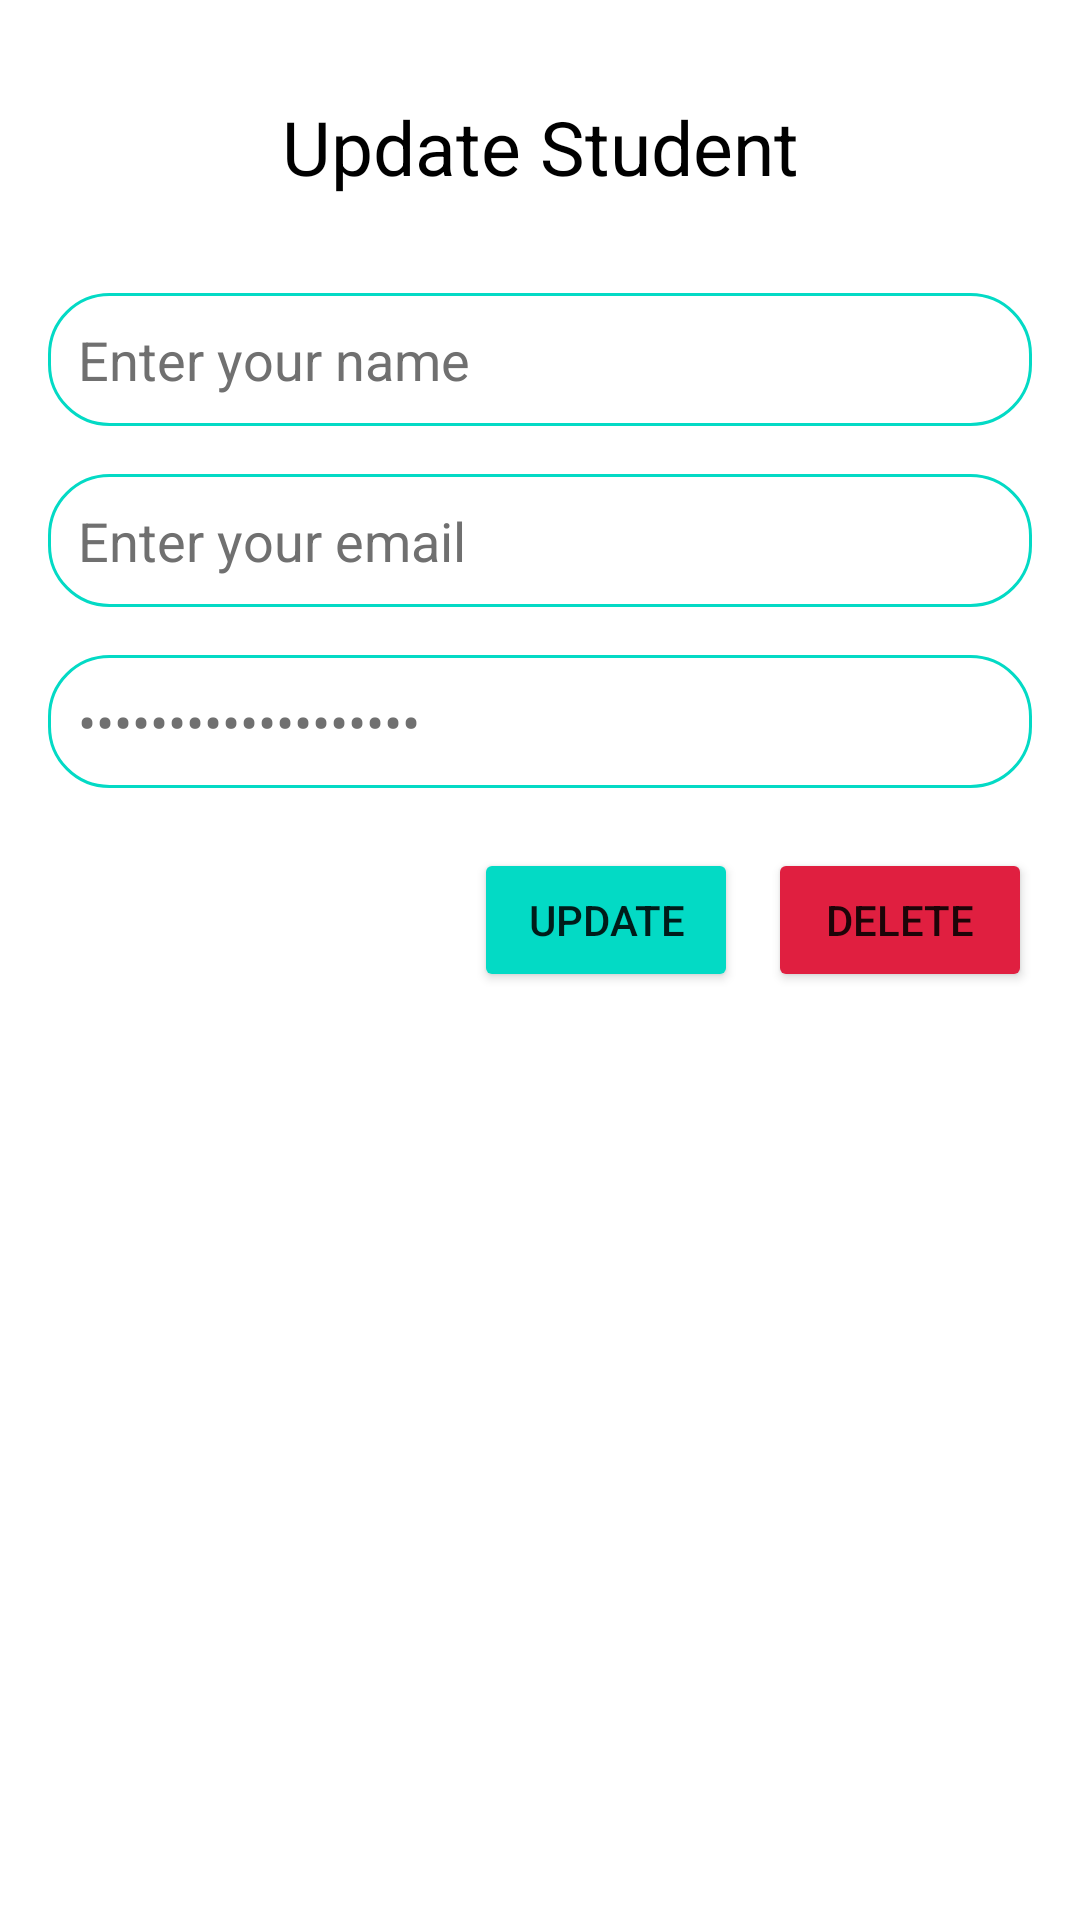

Layout XML and referenced resources for this Android screen:
<!-- AndroidManifest.xml: application theme Theme.CRUD_SQLite_GiuaKy -->
<!-- res/layout/activity_update_student.xml -->
<?xml version="1.0" encoding="utf-8"?>
<RelativeLayout xmlns:android="http://schemas.android.com/apk/res/android"
    xmlns:app="http://schemas.android.com/apk/res-auto"
    xmlns:tools="http://schemas.android.com/tools"
    android:layout_width="match_parent"
    android:layout_height="match_parent"
    android:padding="16dp"
    tools:context=".UpdateStudentActivity">
    <TextView
        android:layout_width="match_parent"
        android:layout_height="wrap_content"
        android:id="@+id/display_text_update"
        android:text="Update Student"
        android:gravity="center"
        android:textSize="25sp"
        android:textColor="@color/black"
        android:layout_margin="16dp"
        />
    <EditText
        android:layout_width="match_parent"
        android:layout_height="wrap_content"
        android:layout_below="@id/display_text_update"
        android:id="@+id/new_student_name"
        android:layout_marginTop="16dp"
        android:padding="10dp"
        android:text="Enter your name"
        android:textColor="@color/gray"
        android:background="@drawable/background"
        />
    <EditText
        android:layout_width="match_parent"
        android:layout_height="wrap_content"
        android:layout_below="@id/new_student_name"
        android:padding="10dp"
        android:layout_marginTop="16dp"
        android:textColor="@color/gray"
        android:id="@+id/new_student_email"
        android:background="@drawable/background"
        android:text="Enter your email"
        />
    <EditText
        android:layout_width="match_parent"
        android:layout_height="wrap_content"
        android:layout_marginTop="16dp"
        android:id="@+id/new_student_password"
        android:textColor="@color/gray"
        android:background="@drawable/background"
        android:padding="10dp"
        android:layout_below="@id/new_student_email"
        android:text="Enter your password"
        android:inputType="textPassword"
        />
    <LinearLayout
        android:layout_width="match_parent"
        android:layout_height="wrap_content"
        android:layout_below="@id/new_student_password"
        android:layout_centerHorizontal="true"
        android:layout_marginTop="20dp"
        android:gravity="end
"
        >

        <Button
            android:id="@+id/update_button"
            android:layout_width="wrap_content"
            android:layout_height="wrap_content"
            android:layout_centerHorizontal="true"
            android:backgroundTint="@color/teal_200"
            android:text="Update"
            app:layout_constraintBottom_toBottomOf="parent"
            app:layout_constraintEnd_toStartOf="@+id/delete_button"
            app:layout_constraintHorizontal_bias="0.831"
            app:layout_constraintStart_toStartOf="parent"
            app:layout_constraintTop_toTopOf="parent"
            android:layout_marginHorizontal="10dp"/>

        <Button
            android:id="@+id/delete_button"
            android:layout_width="wrap_content"
            android:layout_height="wrap_content"
            android:layout_centerHorizontal="true"
            android:backgroundTint="@color/red"
            android:text="Delete"
            app:layout_constraintBottom_toBottomOf="parent"
            app:layout_constraintEnd_toEndOf="parent"
            app:layout_constraintHorizontal_bias="0.747"
            app:layout_constraintStart_toStartOf="parent"
            app:layout_constraintTop_toTopOf="parent" />
    </LinearLayout>

</RelativeLayout>
<!-- resources referenced by this layout -->
<resources>
  <color name="black">#FF000000</color>
  <color name="gray">#707070</color>
  <color name="red">#E01F40</color>
  <color name="teal_200">#FF03DAC5</color>
  <!-- drawable background (drawable) -->
  <?xml version="1.0" encoding="utf-8"?>
  <shape xmlns:android="http://schemas.android.com/apk/res/android"
      android:shape="rectangle">
  
      <stroke
          android:color="@color/teal_200"
          android:width="1dp"
          />
      <solid
          android:color="@color/white"
          />
      <corners
          android:radius="20dp"
          />
  
  </shape>
  <style name="Theme.CRUD_SQLite_GiuaKy" parent="Theme.MaterialComponents.DayNight.NoActionBar">
          
          <item name="colorPrimary">@color/purple_500</item>
          <item name="colorPrimaryVariant">@color/purple_700</item>
          <item name="colorOnPrimary">@color/white</item>
          
          <item name="colorSecondary">@color/teal_200</item>
          <item name="colorSecondaryVariant">@color/teal_700</item>
          <item name="colorOnSecondary">@color/black</item>
          
  
          
      </style>
  <color name="white">#FFFFFFFF</color>
  <color name="purple_500">#FF6200EE</color>
  <color name="purple_700">#FF3700B3</color>
  <color name="teal_700">#FF018786</color>
</resources>
